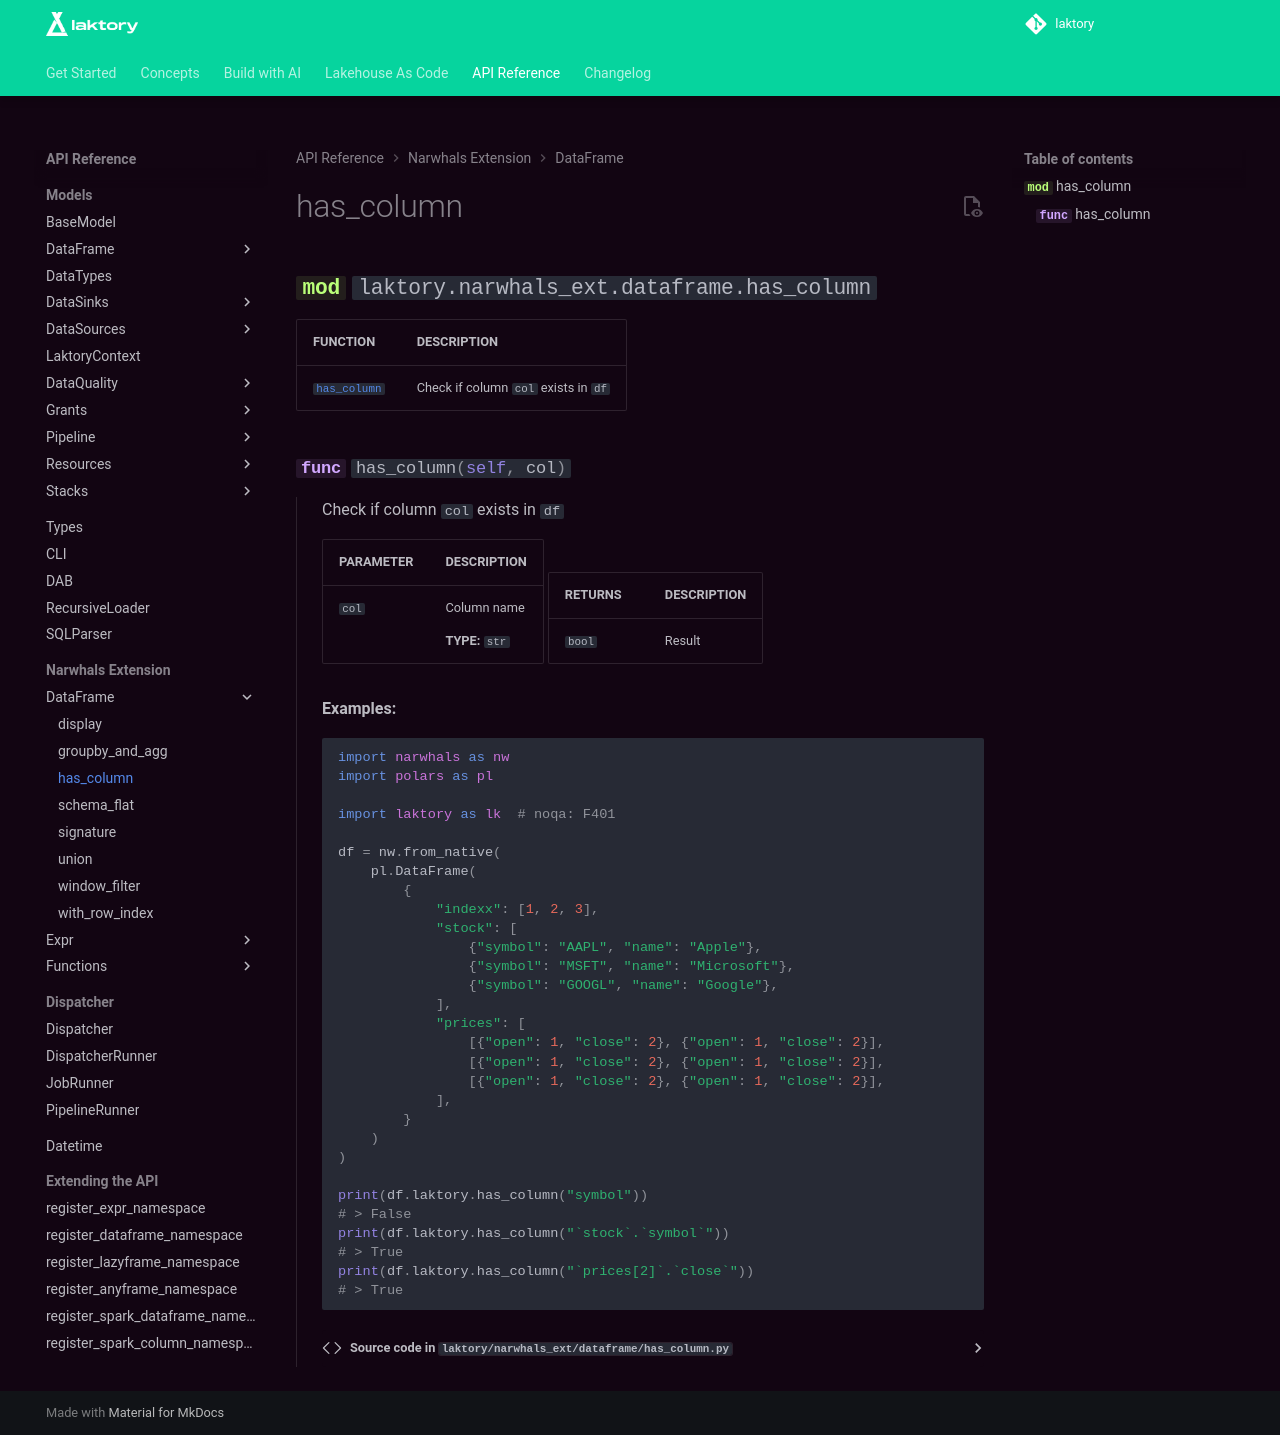

repository: okube-ai/laktory · page: api/narwhals_ext/dataframe/has_column/index.html · generator: mkdocs

::: laktory.narwhals_ext.dataframe.has_column
